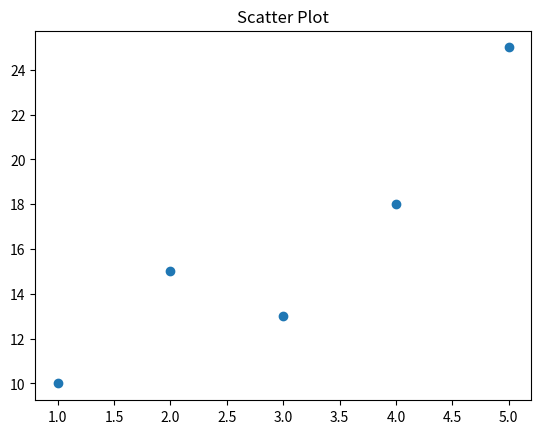

Generate this figure with matplotlib:
# Shows relationship between two variables.

import matplotlib.pyplot as plt

x = [1,2,3,4,5]
y = [10,15,13,18,25]

plt.scatter(x, y)

plt.title("Scatter Plot")

plt.show()
